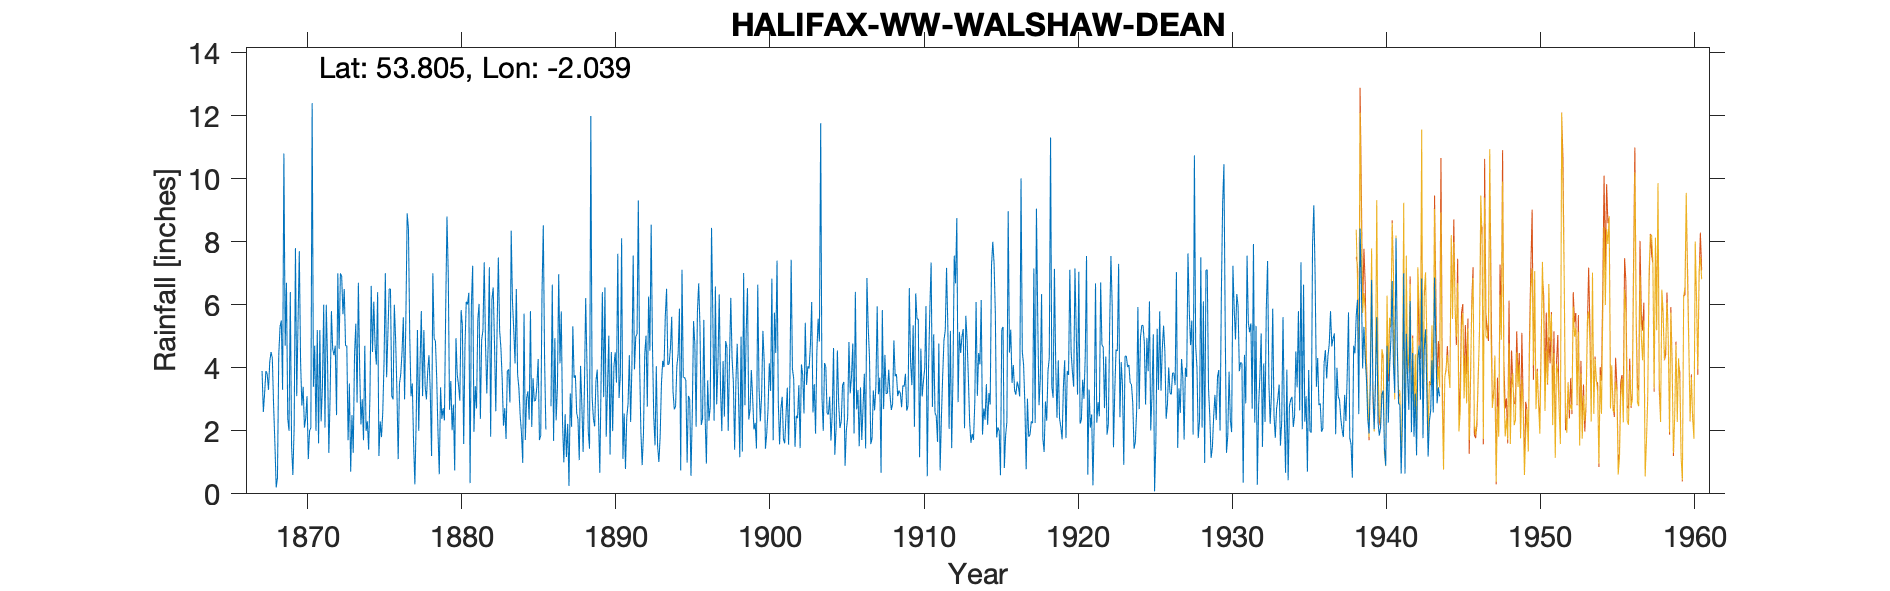

Data behind this chart, as committed beside it:
HALIFAX WALSHAW DEAN, , , , , , , , , , , , , , , , , , , , , , , 
Grid ref, SD975343, Long, -2.039, Lat, 53.81, Elevation, 1380, ft, , , , , , , , , , , , , , , 
Station no, 3261, , , , , , , , , , , , , , , , , , , , , , 
, 1860, 1861, 1862, 1863, 1864, 1865, 1866, 1867, 1868, 1869, 1870, 1871, 1872, 1873, 1874, 1875, 1876, 1877, 1878, 1879, 1880, 1881, 1882
January, , , , , , , , , 4.2, 4.7, 4.2, 2, 5.8, 4.7, 3, 6.4, 3, 8.4, 5.2, 0.62, 0.74, 0.34, 4.77
February, , , , , , , , , 4.5, 6.7, 2.8, 5.2, 4.6, 1.7, 1.7, 1.2, 6, 5, 3.4, 3.38, 4.94, 6, 3.19
March, , , , , , , , , 4.3, 2.4, 3.4, 1.6, 4.4, 3.5, 4.7, 2.3, 4.9, 3.1, 3, 2.38, 3.78, 7.24, 4.65
April, , , , , , , , , 2.8, 2, 2.1, 5.2, 4.7, 0.7, 2, 1.8, 3.3, 3.5, 3.9, 2.72, 3.44, 1.97, 7.19
May, , , , , , , , , 1.6, 6.4, 2.4, 2.3, 2.5, 2.5, 2.3, 2.6, 1.1, 1.6, 4.4, 2.33, 2.96, 3.42, 1.81
June, , , , , , , , , 0.2, 1.5, 3.1, 3.4, 7, 1.3, 1.4, 4.2, 3.5, 0.3, 3.2, 5.86, 5.83, 2.71, 6.18
July, , , , , , , , 3.9, 0.5, 0.6, 1.1, 6, 4.6, 4.4, 3.1, 7, 3.8, 2.3, 1.2, 8.8, 5.34, 5.52, 6.55
August, , , , , , , , 2.6, 4.4, 2.1, 2, 2.1, 7, 5.4, 6.6, 3.7, 4.5, 5.2, 7, 6.96, 1.58, 6.03, 4.76
September, , , , , , , , 3.2, 5.3, 7.8, 2.1, 6, 6.9, 2.9, 4.5, 5.1, 5.6, 2, 4.92, 2.67, 4.66, 2.38, 2.62
October, , , , , , , , 3.9, 5.5, 3.1, 12.4, 4.2, 5.7, 6.7, 6.1, 6.5, 3, 4.1, 4.85, 3.58, 6.1, 4.88, 5.19
November, , , , , , , , 3.8, 3.3, 5.4, 3.4, 1.3, 6.5, 4, 4.7, 6.5, 5.6, 5.8, 3.67, 2.02, 6.01, 5.19, 7.5
December, , , , , , , , 3.3, 10.8, 7.7, 4.7, 3.1, 4.7, 2.2, 4.1, 3.1, 8.9, 3.1, 1.94, 2.83, 6.38, 7.35, 5.17
Total, , , , , , , , , 47.4, 50.4, 43.7, 42.4, 64.4, 40, 44.2, 50.4, 53.2, 44.4, 46.68, 44.15, 51.76, 53.03, 59.58
1883 total, , , , , , , , , , , , , , , , , , , , , , , 
1886 Jan/Feb/Mar bracketed, , , , , , , , , , , , , , , , , , , , , , , 
